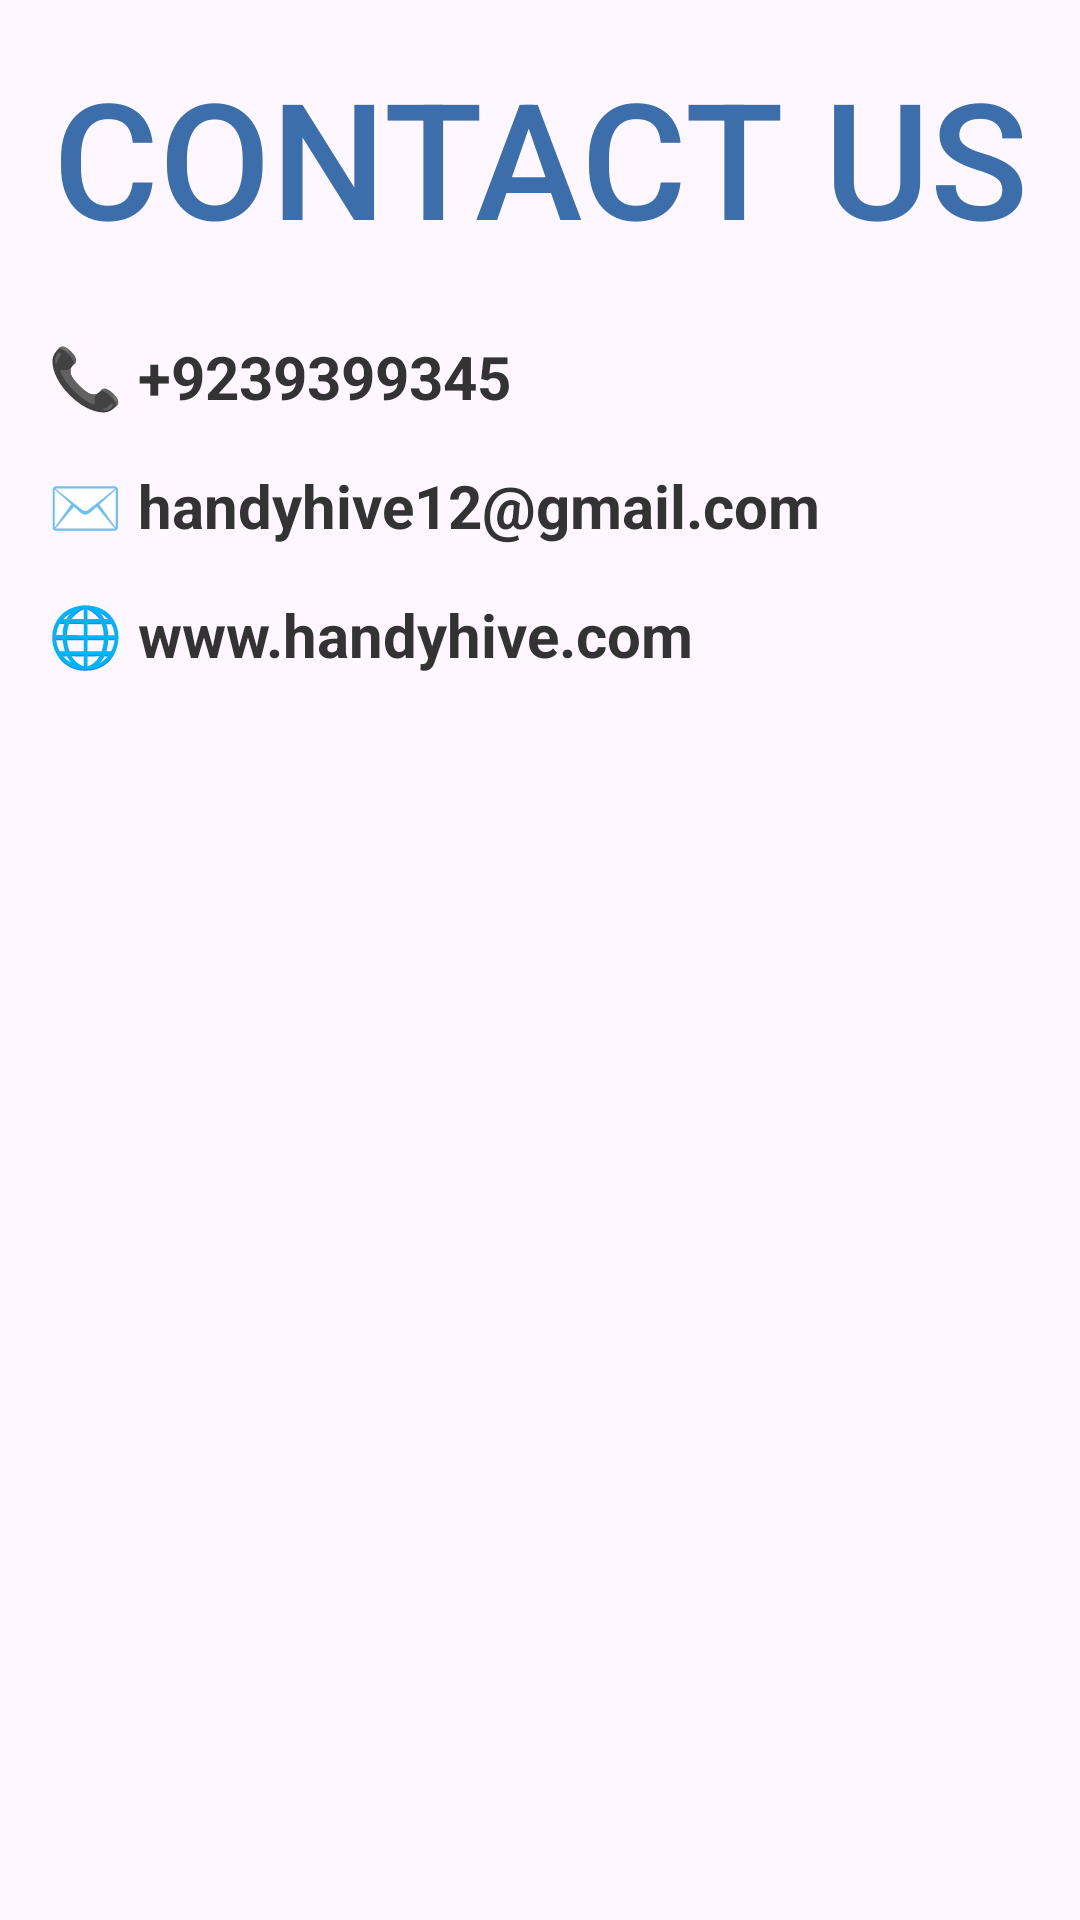

The Android layout XML behind this screen, and the referenced resources:
<!-- AndroidManifest.xml: application theme Theme.HandyHive -->
<!-- res/layout/fragment_gallery.xml -->
<?xml version="1.0" encoding="utf-8"?>
<androidx.constraintlayout.widget.ConstraintLayout xmlns:android="http://schemas.android.com/apk/res/android"
    xmlns:app="http://schemas.android.com/apk/res-auto"
    xmlns:tools="http://schemas.android.com/tools"
    android:layout_width="match_parent"
    android:layout_height="match_parent"
    tools:context=".ui.gallery.GalleryFragment">

    <LinearLayout
        android:layout_width="match_parent"
        android:layout_height="match_parent"
        android:background="@drawable/bg2"
        android:orientation="vertical"
        android:padding="16dp">

        <TextView
            android:id="@+id/contact_us_title"
            android:layout_width="match_parent"
            android:layout_height="wrap_content"
            android:text="CONTACT US"
            android:textSize="54dp"
            android:textColor="#3B6EAA"
            android:fontFamily="sans-serif-medium"
            android:layout_marginBottom="24dp"
            android:gravity="center"/>

        <TextView
            android:id="@+id/contact_phone"
            android:layout_width="match_parent"
            android:layout_height="wrap_content"
            android:text="📞 +9239399345"
            android:textSize="20dp"
            android:textStyle="bold"
            android:layout_marginBottom="16dp"
            android:textColor="@color/DarkGray"/>

        <TextView
            android:id="@+id/contact_email"
            android:layout_width="match_parent"
            android:layout_height="wrap_content"
            android:text="✉️ handyhive12@gmail.com"
            android:textSize="20dp"
            android:textStyle="bold"
            android:layout_marginBottom="16dp"
            android:textColor="@color/DarkGray"/>


        <TextView
            android:id="@+id/contact_website"
            android:textSize="20dp"
            android:textStyle="bold"
            android:layout_width="match_parent"
            android:layout_height="wrap_content"
            android:text="🌐 www.handyhive.com"
            android:layout_marginBottom="16dp"
            android:textColor="@color/DarkGray"/>



    </LinearLayout>

</androidx.constraintlayout.widget.ConstraintLayout>
<!-- resources referenced by this layout -->
<resources>
  <color name="DarkGray">#333333</color>
  <style name="Theme.HandyHive" parent="Base.Theme.HandyHive" />
  <style name="Base.Theme.HandyHive" parent="Theme.Material3.DayNight.NoActionBar">
          
          
      </style>
</resources>
